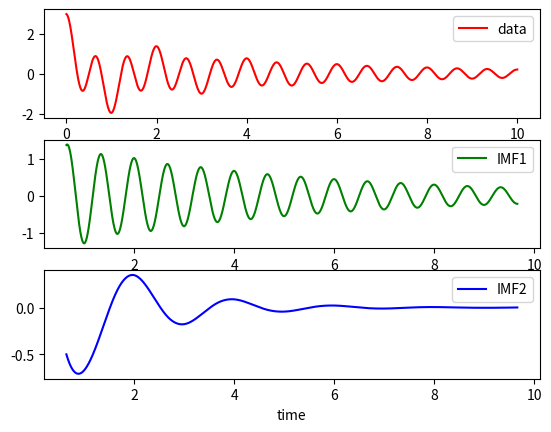
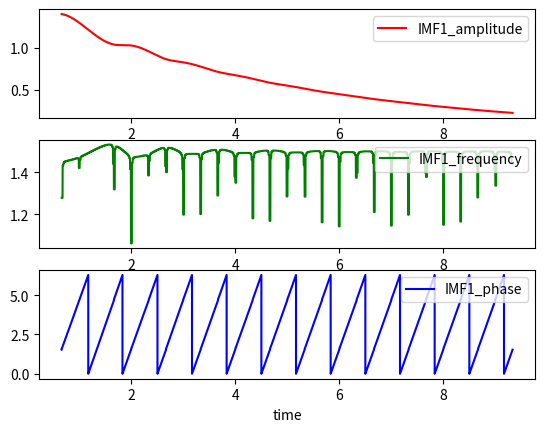
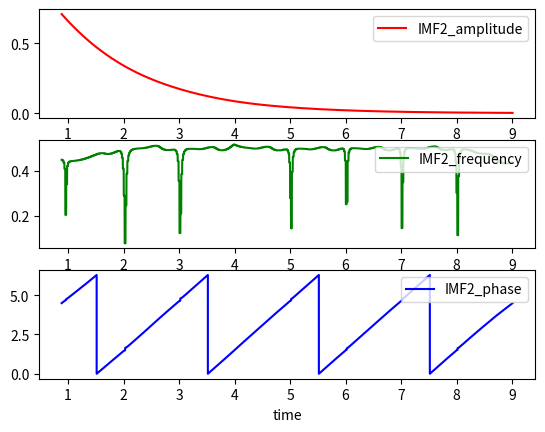

Here is the Python script that generated these plots, in order:
#!/usr/bin/env python
# coding: utf-8
'''
程序说明：
    1.时频分析方法装在get_AF()函数里，并从中调用其他需要的函数
    2.给出了HHT理论的实现方法
    3.需要计算振荡参数的话，直接调用get_oscillation_parameter函数即可
    导入的模块有些可能用不上，这是因为这个程序是在总程序基础上删改得到的
'''
import os
import math
import cmath
import numpy as np
import pandas as pd
import matplotlib.pyplot as plt
from numpy.linalg import solve
from scipy import signal
from scipy import fftpack
from scipy import interpolate
from scipy import optimize
from scipy.optimize import fsolve
#HHT理论相关程序
    #获取极值索引，默认忽略端点
def extreme_index(data):
    max_index=[]
    min_index=[]
    dx=np.zeros(len(data))
    dx[:-1]=np.diff(data)
    dx[-1]=dx[-2]
    dx=np.sign(dx)
    d2x=np.zeros(len(data))
    d2x[1:]=np.diff(dx)
    d2x[0]=d2x[1]
    for i in np.arange(1,len(d2x)-1):
        if d2x[i]==-2:
            max_index.append(i)
        if d2x[i]==2:
            min_index.append(i)                 
    return max_index,min_index

    #包络拟合,控制参数包括端点处理方法、插值方法
def get_envelope(data,border_type='OMIT',interpolation='cubic'):
    imf={'x':data['x'],'y_pri':data['y'],'y_new':data['y']}
    if interpolation=='cubic':
        if border_type=='OMIT':
            max_index,min_index=extreme_index(data['y'])
            if len(max_index)>3 and len(min_index)>3:                                      #这样设置，包含了多种OMIT方法下的情形，如递减、极大值与极小值点均唯一等情况。这里数字需要自己设定（考虑到边界条件，此值应大于3）。
                cubic_max = interpolate.interp1d(np.array(data['x'])[max_index],np.array(data['y'])[max_index],kind='cubic') 
                cubic_min = interpolate.interp1d(np.array(data['x'])[min_index],np.array(data['y'])[min_index],kind='cubic')
                data_x_temp_start=data['x'][max_index[0]:] if max_index[0]>min_index[0] else data['x'][min_index[0]:]
                data_x_temp_end=data['x'][:max_index[-1]+1] if max_index[-1]<min_index[-1] else data['x'][:min_index[-1]+1]
                data_x_temp=list(set(data_x_temp_start).intersection(set(data_x_temp_end)))#取交集
                data_x_temp.sort()                                                         #排序，保证x序列递增
                envelope_max = cubic_max(data_x_temp)                                      #得到的数据类型为ndarray
                envelope_min = cubic_min(data_x_temp) 
                envelope_ave=0.5*(envelope_max+envelope_min)
                #data_y_temp_start=data['y'][max_index[0]:] if max_index[0]>min_index[0] else data['y'][min_index[0]:]
                #data_y_temp_end=data['y'][:max_index[-1]+1] if max_index[-1]<min_index[-1] else data['y'][:min_index[-1]+1]
                #data_y_temp=list(set(data_y_temp_start).intersection(set(data_y_temp_end))) x坐标因为互不相同，可以通过取交集来避开索引问题，这里对y就不适用了
                t=pd.DataFrame({'x':data['x'],'y':data['y']})                              #构造字典，根据得到的data_x_temp对data['y']进行更新
                temp=t[t['x']>=data_x_temp[0]]
                final=temp[temp['x']<=data_x_temp[len(data_x_temp)-1]]
                data_y_temp=final['y']  
                imf_temp=data_y_temp-envelope_ave
                imf['x']=np.array(data_x_temp)
                imf['y_pri']=data_y_temp
                imf['y_new']=imf_temp
                return imf
            else:
                return 1
        if border_type=='Extreme_estimation':#针对单一信号
            max_index,min_index=extreme_index(data['y'])
            if len(max_index)>2 and len(min_index)>2:#保证供极值估值的数据点大于2
                time_max_y=list(data['x'][max_index])
                time_max_x=list(range(2,len(max_index)+2))
                value_max_y=list(data['y'][max_index])
                value_max_x=list(range(2,len(max_index)+2))
                time_min_y=list(data['x'][min_index])
                time_min_x=list(range(2,len(min_index)+2))
                value_min_y=list(data['y'][min_index])
                value_min_x=list(range(2,len(min_index)+2))
                poly_power_max=len(max_index)-1 if len(max_index)-1<=100 else 100 #多项式阶数最高限制在100
                poly_power_min=len(min_index)-1 if len(min_index)-1<=100 else 100
                poly_time_max={} #构造字典，键值与多项式次数保持一致,储存多项式系数
                poly_value_max={}
                poly_time_min={}
                poly_value_min={}
                for i in range(poly_power_max+1): #对极大值出现时间与数值进行多项式拟合，多项式最大次数取决于极大值点个数。极小值的处理方式同理。
                    func_time_max=np.polyfit(time_max_x,time_max_y,poly_power_max-i) #func为ndarray对象
                    poly_time_max[poly_power_max-i]=func_time_max
                    func_value_max=np.polyfit(value_max_x,value_max_y,poly_power_max-i) 
                    poly_value_max[poly_power_max-i]=func_value_max
                for i in range(poly_power_min+1):
                    func_time_min=np.polyfit(time_min_x,time_min_y,poly_power_min-i) #func为ndarray对象
                    poly_time_min[poly_power_min-i]=func_time_min
                    func_value_min=np.polyfit(value_min_x,value_min_y,poly_power_min-i) 
                    poly_value_min[poly_power_min-i]=func_value_min
                error_time_max={}
                error_value_max={}
                error_time_min={}
                error_value_min={}
                for i in range(poly_power_max+1):  #计算所有次幂多项式极大值拟合数据平方误差，极小值数据处理同理。
                    error_time_single=[]
                    error_value_single=[]
                    for j in range(len(max_index)): #计算所有数据点数据
                        data_time=[]
                        for k in range(poly_power_max-i+1): #计算特定多项式下特定数据点拟合误差,k表示多项式系数索引
                            data_time.append(poly_time_max[poly_power_max-i][k]*(time_max_x[j]**(poly_power_max-k)))
                        error_time_single.append((time_max_y[j]-sum(data_time))**2)
                    for j in range(len(max_index)): 
                        data_value=[]
                        for k in range(poly_power_max-i+1):
                            data_value.append(poly_value_max[poly_power_max-i][k]*(value_max_x[j]**(poly_power_max-k)))
                        error_value_single.append((value_max_y[j]-sum(data_value))**2)    
                    error_time_max[poly_power_max-i]=sum(error_time_single)
                    error_value_max[poly_power_max-i]=sum(error_value_single)
                for i in range(poly_power_min+1):  
                    error_time_single=[]
                    error_value_single=[]
                    for j in range(len(min_index)): 
                        data_time=[]
                        for k in range(poly_power_min-i+1): 
                            data_time.append(poly_time_min[poly_power_min-i][k]*(time_min_x[j]**(poly_power_min-k)))
                        error_time_single.append((time_min_y[j]-sum(data_time))**2)
                    for j in range(len(min_index)): 
                        data_value=[]
                        for k in range(poly_power_min-i+1):
                            data_value.append(poly_value_min[poly_power_min-i][k]*(value_min_x[j]**(poly_power_min-k)))
                        error_value_single.append((value_min_y[j]-sum(data_value))**2)    
                    error_time_min[poly_power_min-i]=sum(error_time_single)
                    error_value_min[poly_power_min-i]=sum(error_value_single)
                #筛选最优多项式,获取其次幂信息
                poly_time_max_best=0     
                poly_value_max_best=0
                poly_time_min_best=0   
                poly_value_min_best=0 
                for i in range(1,len(error_time_max)):
                    if error_time_max[i]<=error_time_max[poly_time_max_best]:
                        poly_time_max_best=i     
                for i in range(1,len(error_value_max)):
                    if error_value_max[i]<=error_value_max[poly_value_max_best]:
                        poly_value_max_best=i
                for i in range(1,len(error_time_min)):
                    if error_time_min[i]<=error_time_min[poly_time_min_best]:
                        poly_time_min_best=i                     
                for i in range(1,len(error_value_min)):
                    if error_value_min[i]<=error_value_min[poly_value_min_best]:
                        poly_value_min_best=i
                #估测端点（包括头、尾两侧）极值数据
                data_temp=[] 
                if poly_time_max_best==0:
                    data_temp.append(poly_time_max[0][0])    
                else :
                    for i in range(poly_time_max_best+1): 
                        data_temp.append(poly_time_max[poly_time_max_best][i]*1)
                time_max_top_estimation=sum(data_temp)
                data_temp=[] 
                if poly_time_max_best==0:
                    data_temp.append(poly_time_max[0][0])    
                else :
                    for i in range(poly_time_max_best+1): 
                        data_temp.append(poly_time_max[poly_time_max_best][i]*((len(max_index)+2)**(poly_time_max_best-i)))
                time_max_end_estimation=sum(data_temp)
                data_temp=[] 
                if poly_value_max_best==0:
                    data_temp.append(poly_value_max[0][0])    
                else :
                    for i in range(poly_value_max_best+1): 
                        data_temp.append(poly_value_max[poly_value_max_best][i]*1)
                value_max_top_estimation=sum(data_temp)
                data_temp=[] 
                if poly_value_max_best==0:
                    data_temp.append(poly_value_max[0][0])    
                else :
                    for i in range(poly_value_max_best+1): 
                        data_temp.append(poly_value_max[poly_value_max_best][i]*((len(max_index)+2)**(poly_value_max_best-i)))
                value_max_end_estimation=sum(data_temp)
                data_temp=[] 
                if poly_time_min_best==0:
                    data_temp.append(poly_time_min[0][0])    
                else :
                    for i in range(poly_time_min_best+1): 
                        data_temp.append(poly_time_min[poly_time_min_best][i]*1)
                time_min_top_estimation=sum(data_temp)
                data_temp=[] 
                if poly_time_min_best==0:
                    data_temp.append(poly_time_min[0][0])    
                else :
                    for i in range(poly_time_min_best+1): 
                        data_temp.append(poly_time_min[poly_time_min_best][i]*((len(min_index)+2)**(poly_time_min_best-i)))
                time_min_end_estimation=sum(data_temp)
                data_temp=[] 
                if poly_value_min_best==0:
                    data_temp.append(poly_value_min[0][0])    
                else :
                    for i in range(poly_value_min_best+1): 
                        data_temp.append(poly_value_min[poly_value_min_best][i]*1)
                value_min_top_estimation=sum(data_temp) 
                data_temp=[] 
                if poly_value_min_best==0:
                    data_temp.append(poly_value_min[0][0])    
                else :
                    for i in range(poly_value_min_best+1): 
                        data_temp.append(poly_value_min[poly_value_min_best][i]*((len(min_index)+2)**(poly_value_min_best-i)))
                value_min_end_estimation=sum(data_temp) 
                #极值数据扩充，得到包含端点的拟合数据
                #当曲线左侧极值出现时间拟合结果大于采样数据时间起点时，令其为data['x'][0]，同时令该点取值为极值拟合结果
                #当曲线右边侧极值出现时间拟合结果小于采样数据时间起点时，令其为data['x'][-1]，同时令该点取值为极值拟合结果
                if time_max_top_estimation>=data['x'][0]:
                    time_max_top_estimation=data['x'][0]
                if time_max_end_estimation<=data['x'][-1]:
                    time_max_end_estimation=data['x'][-1]
                if time_min_top_estimation>=data['x'][0]:
                    time_min_top_estimation=data['x'][0]
                if time_min_end_estimation<=data['x'][-1]:
                    time_min_end_estimation=data['x'][-1]
                data_max_x=[time_max_top_estimation]
                data_max_x.extend(time_max_y)
                data_max_x.extend([time_max_end_estimation])
                data_max_y=[value_max_top_estimation]
                data_max_y.extend(value_max_y)
                data_max_y.extend([value_max_end_estimation])
                data_min_x=[time_min_top_estimation]
                data_min_x.extend(time_min_y)
                data_min_x.extend([time_min_end_estimation])
                data_min_y=[value_min_top_estimation]
                data_min_y.extend(value_min_y)
                data_min_y.extend([value_min_end_estimation])
                cubic_max = interpolate.interp1d(np.array(data_max_x),np.array(data_max_y),kind='cubic') 
                cubic_min = interpolate.interp1d(np.array(data_min_x),np.array(data_min_y),kind='cubic')                                                   
                envelope_max = cubic_max(list(data['x']))  
                envelope_min = cubic_min(list(data['x'])) 
                envelope_ave=0.5*(envelope_max+envelope_min) 
                imf_temp=data['y']-envelope_ave
                imf['x']=data['x']
                imf['y_pri']=data['y']
                imf['y_new']=imf_temp
                return imf
            else:
                return 1

    #获取特定IMF分量,使用sift_mode参数控制筛选模式，并给出端点处理与插值方法设定的入口。
def get_IMF(data,sift_mode='Cauthy',border_type='OMIT',interpolation='cubic',imf_num=2,liner_sift_num=4,emd_update_num=1):
    data_temp={}
    data_new={}
    if sift_mode=='Cauthy':                          #类柯西准奏判定方法
        threshold=0.8                                #Huang参考值0.2-0.3，根据信号具体情况进行相应修改（很有必要！！）
        thre=2*threshold
        data_temp=data
        while thre>threshold:                        #获取第一个IMF分量，sift_mode进行控制.循环次数若过多，很容易导致极值点个数太少，无法求包络。需要修改相关函数
            imf=get_envelope(data_temp,border_type=border_type,interpolation=interpolation)
            if imf==1:                               #极点个数不满足要求的情形
                return data_temp,1                   #返回上一个筛选（sift_mode）过程的IMF与特征反馈信号
            else:
                top=sum((imf['y_pri']-imf['y_new'])**2)
                bottom=sum((imf['y_pri'])**2)
                data_temp={'x':imf['x'],'y':imf['y_new']}
                data_new={'x':imf['x'],'y':imf['y_pri']-imf['y_new']}
                thre=top/bottom
    if sift_mode=='Fixed':                           #以固定次数作为筛选终止条件，仍需添加IMF极值点数目限制
        data_temp=data
        while imf_num>0: 
            imf=get_envelope(data_temp,border_type=border_type,interpolation=interpolation)
            if imf==1:                               
                return data_temp,1                 
            else:               
                data_temp={'x':imf['x'],'y':imf['y_new']}
                data_new={'x':imf['x'],'y':imf['y_pri']-imf['y_new']}
                imf_num-=1
    if sift_mode=='Liner_reduction_slow':            #采用线性递减（慢速）的形式对筛选次数进行控制
        data_temp=data
        sift_num=liner_sift_num-emd_update_num+1     #最大次数需要依靠经验设定，函数给出设定入口
        if sift_num<1:                               #保证至少筛选一次
            sift_num=1
        while sift_num>0: 
            imf=get_envelope(data_temp,border_type=border_type,interpolation=interpolation)
            if imf==1:                              
                return data_temp,1                
            else:               
                data_temp={'x':imf['x'],'y':imf['y_new']}
                data_new={'x':imf['x'],'y':imf['y_pri']-imf['y_new']}
                sift_num-=1
    if sift_mode=='Liner_reduction_fast':            #采用线性递减（快速）的形式对筛选次数进行控制
        data_temp=data
        sift_num=liner_sift_num-2*emd_update_num+2   
        if sift_num<1:  
            sift_num=1
        while sift_num>0: 
            imf=get_envelope(data_temp,border_type=border_type,interpolation=interpolation)
            if imf==1:                             
                return data_temp,1                
            else:               
                data_temp={'x':imf['x'],'y':imf['y_new']}
                data_new={'x':imf['x'],'y':imf['y_pri']-imf['y_new']}
                sift_num-=1
    if sift_mode=='Liner_addition_slow':             #采用线性递增（慢速）的形式对筛选次数进行控制
        data_temp=data
        sift_num=liner_sift_num+emd_update_num-1  
        while sift_num>0: 
            imf=get_envelope(data_temp,border_type=border_type,interpolation=interpolation)
            if imf==1:                               
                return data_temp,1                   
            else:               
                data_temp={'x':imf['x'],'y':imf['y_new']}
                data_new={'x':imf['x'],'y':imf['y_pri']-imf['y_new']}
                sift_num-=1
    if sift_mode=='Liner_addition_fast':             #采用线性递增（快速）的形式对筛选次数进行控制
        data_temp=data
        sift_num=liner_sift_num+2*emd_update_num-2   
        while sift_num>0: 
            imf=get_envelope(data_temp,border_type=border_type,interpolation=interpolation)
            if imf==1:                            
                return data_temp,1                 
            else:               
                data_temp={'x':imf['x'],'y':imf['y_new']}
                data_new={'x':imf['x'],'y':imf['y_pri']-imf['y_new']}
                sift_num-=1
    return data_temp,data_new

    #对信号进行EMD分解,由depose_mode控制分解终止条件，并给出筛选模式、端点处理与插值方法的设置入口。函数返回IMF个数以及IMF数据（字典形式）。
def get_EMD(data,depose_mode='Monotonic',sift_mode='Cauthy',border_type='OMIT',interpolation='cubic',emd_num=5,imf_num=2,liner_sift_num=4):
    num=0
    imf_set={}
    if depose_mode=='Monotonic':                 #以IMF极值点数目作为分解终止条件（数学上具有一般性），包含了Huang的单调函数情形。
        mono=0
        data_temp=data
        while True:
            num+=1
            imf_temp,data_new=get_IMF(data_temp,sift_mode=sift_mode,border_type=border_type,interpolation=interpolation,imf_num=imf_num,liner_sift_num=liner_sift_num,emd_update_num=num)
            imf_set[num]={'x'+str(num):imf_temp['x'],'y'+str(num):imf_temp['y']}
            if data_new==1:                      #达到EMD终止条件，退出循环
                break
            else:
                data_temp=data_new
    if depose_mode=='Fixed':                     #以固定次数作为分解终止条件，仍需添加IMF极值点数目限制
        data_temp=data                           
        if emd_num==1:
            imf_temp,data_new=get_IMF(data_temp,sift_mode=sift_mode,border_type=border_type,interpolation=interpolation,imf_num=imf_num,liner_sift_num=liner_sift_num,emd_update_num=num)
            imf_set[1]={'x1':imf_temp['x'],'y1':imf_temp['y']}
        else:
            while emd_num>0:
                num+=1
                imf_temp,data_new=get_IMF(data_temp,sift_mode=sift_mode,border_type=border_type,interpolation=interpolation,imf_num=imf_num,liner_sift_num=liner_sift_num,emd_update_num=num)
                if emd_num>1:#3.9 EMD分解次数固定时（emd_num初始值大于1），最后一个IMF由原数据减去前列IMF得到。如果不需要这样处理，注释掉这部分判断语句即可
                    imf_set[num]={'x'+str(num):imf_temp['x'],'y'+str(num):imf_temp['y']}
                else: 
                    imf_set[num]={'x'+str(num):data_temp['x'],'y'+str(num):data_temp['y']}
                if data_new==1:                      #达到EMD终止条件，退出循环
                    break
                else:
                    data_temp=data_new
                    emd_num-=1
    return num,imf_set    

#获取单一信号希尔伯特变换结果
def get_HT_FFT(imf_x,imf_y):
    amplitude=[]
    phase=[]
    ht_y=-fftpack.hilbert(imf_y)                       #此处Hilbert变换结果中，基于sin函数的移项角为-pi/2
    for num in range(len(imf_y)):
        com_y=complex(imf_y[num],ht_y[num])            
        amplitude.append(abs(com_y))                   #幅值
        phase.append(cmath.phase(com_y)+0.5*np.pi)     #相位。对Hilbert变换得到的角度进行修正，包括：初相角，角度范围变为[-pi/2,3pi/2]                                          
    dimf_y=np.zeros(len(imf_y))
    dimf_y[:-1]=np.diff(phase)
    if dimf_y[0]<0:                                    #注意到相位周期性变化的特征，考虑相位差分量突变的情形（正频率下突变量为负数），在突变处令差分量为前一时刻值（这种办法会造成一定误差，但不影响整体）。
        dimf_y[0]=dimf_y[1]                            #第一个点为负数的话，令其等于第二个值
    for check in range(1,len(dimf_y)-1):
        if dimf_y[check]<0:
            dimf_y[check]=dimf_y[check-1]        
    dimf_y[-1]=dimf_y[-2]
    dimf_x=np.zeros(len(imf_x))
    dimf_x[:-1]=np.diff(imf_x)
    dimf_x[-1]=dimf_x[-2]
    omega=dimf_y/dimf_x                                #频率（为简化程序，设末尾数据点频率与上一个点相同。潜在问题：相位边界点可能存在异常数据）
    return amplitude,phase,omega

#获取EMD所得IMF集合的希尔伯特变换结果
def get_HT_FFT_set(imf_set):
    AF_set={}
    for i in range(len(imf_set)):                          #通过len(imf_set)获取imf数量，之前的函数给出了包含imf数量信息的返回值，是为了方便查看该信息，但这不是必须的
        imf_x=imf_set[i+1]['x'+str(i+1)]                   
        imf_y=np.array(list(imf_set[i+1]['y'+str(i+1)]))   #过程中转换为list以消除array原索引
        dimf_x=np.zeros(len(imf_x))
        dimf_x[:-1]=np.diff(imf_x)
        dimf_x[-1]=dimf_x[-2]
        amplitude,phase,omega=get_HT_FFT(imf_x,imf_y)
        real_omega=np.zeros(len(omega))
        real_omega[0]=omega[0]
        for j in range(1,len(real_omega)):
            real_omega[j]=(omega[j-1]-real_omega[j-1])*dimf_x[j]/imf_x[j-1]+real_omega[j-1]
        #根据情况选择omega或是real_omega
        AF_set[i+1]={'x'+str(i+1):imf_set[i+1]['x'+str(i+1)],'amplitude'+str(i+1):amplitude,'phase'+str(i+1):phase,'omega'+str(i+1):omega} 
    return AF_set

#经验AM-FM方法实现
def get_Maximum_estimation(imf_x,imf_y,max_index,min_index,border_type):
   #出于简化程序考虑，这里未考虑考虑极值点为空的情形。若对于幅值波动很小的信号进行分析时程序报错，将解调部分程序注释掉即可
    max_index.extend(min_index)#合并极值索引
    max_index.sort()
    extreme_indexes=max_index
    extreme_value_x=np.array(list(imf_x))[extreme_indexes]
    extreme_value_y=np.array(list(imf_y))[extreme_indexes]
    for j in range(len(extreme_value_y)):
        if extreme_value_y[j]<0:
            extreme_value_y[j]=-extreme_value_y[j]    
    if border_type=='OMIT':
        extreme_cubic = interpolate.interp1d(extreme_value_x,extreme_value_y,kind='cubic')
        temp_x=np.array(list(imf_x))[extreme_indexes[0]:extreme_indexes[-1]+1]
        temp_y=np.array(list(imf_y))[extreme_indexes[0]:extreme_indexes[-1]+1]
        extreme_envelope = extreme_cubic(temp_x)
        for k in range(len(temp_y)):
            temp_y[k]=temp_y[k]/extreme_envelope[k]
    if border_type=='Extreme_estimation':#这种情形下的极值估计，与EMD环节中有所不同，主要体现在这里将极大值与极小值同一处理为极（大）值
        max_index=extreme_value_x 
        time_max_y=list(extreme_value_x)
        time_max_x=list(range(2,len(max_index)+2))
        value_max_y=list(extreme_value_y)
        value_max_x=list(range(2,len(max_index)+2))
        poly_power_max=len(max_index)-1 if len(max_index)-1<=100 else 100 #多项式阶数最高限制在100
        poly_time_max={} #构造字典，键值与多项式次数保持一致,储存多项式系数
        poly_value_max={}
        for k in range(len(max_index)): #对极大值出现时间与数值进行多项式拟合，多项式最大次数取决于极大值点个数。极小值的处理方式同理。
            func_time_max=np.polyfit(time_max_x,time_max_y,poly_power_max-k) #func为ndarray对象
            poly_time_max[poly_power_max-k]=func_time_max
            func_value_max=np.polyfit(value_max_x,value_max_y,poly_power_max-k) 
            poly_value_max[poly_power_max-k]=func_value_max
        error_time_max={}
        error_value_max={}
        for k in range(len(max_index)):  #计算所有次幂多项式极大值拟合数据平方误差，极小值数据处理同理。
            error_time_single=[]
            error_value_single=[]
            for h in range(len(max_index)): #计算所有数据点数据
                data_time=[]
                for p in range(poly_power_max-k+1): #计算特定多项式下特定数据点拟合误差,j表示多项式系数索引
                    data_time.append(poly_time_max[poly_power_max-k][p]*(time_max_x[h]**(poly_power_max-p)))
                error_time_single.append((time_max_y[h]-sum(data_time))**2)
            for h in range(len(max_index)): 
                data_value=[]
                for p in range(poly_power_max-k+1):
                    data_value.append(poly_value_max[poly_power_max-k][p]*(value_max_x[h]**(poly_power_max-p)))
                error_value_single.append((value_max_y[h]-sum(data_value))**2)    
            error_time_max[poly_power_max-k]=sum(error_time_single)
            error_value_max[poly_power_max-k]=sum(error_value_single)
        #筛选最优多项式,获取其次幂信息
        poly_time_max_best=0     
        poly_value_max_best=0
        for k in range(1,len(error_time_max)):
            if error_time_max[k]<=error_time_max[poly_time_max_best]:
                poly_time_max_best=k     
        for k in range(1,len(error_value_max)):
            if error_value_max[k]<=error_value_max[poly_value_max_best]:
                poly_value_max_best=k
        #估测极值数据
        data_temp=[] 
        if poly_time_max_best==0:
            data_temp.append(poly_time_max[0][0])    
        else :
            for k in range(poly_time_max_best+1): 
                data_temp.append(poly_time_max[poly_time_max_best][k]*1)
        time_max_top_estimation=sum(data_temp)
        data_temp=[] 
        if poly_time_max_best==0:
            data_temp.append(poly_time_max[0][0])    
        else :
            for k in range(poly_time_max_best+1): 
                data_temp.append(poly_time_max[poly_time_max_best][k]*((len(max_index)+2)**(poly_time_max_best-k)))
        time_max_end_estimation=sum(data_temp)
        data_temp=[] 
        if poly_value_max_best==0:
            data_temp.append(poly_value_max[0][0])    
        else :
            for k in range(poly_value_max_best+1): 
                data_temp.append(poly_value_max[poly_value_max_best][k]*1)
        value_max_top_estimation=sum(data_temp)
        data_temp=[] 
        if poly_value_max_best==0:
            data_temp.append(poly_value_max[0][0])    
        else :
            for k in range(poly_value_max_best+1): 
                data_temp.append(poly_value_max[poly_value_max_best][k]*((len(max_index)+2)**(poly_value_max_best-k)))
        value_max_end_estimation=sum(data_temp)
        #极值数据扩充，得到包含端点的拟合数据
        if time_max_top_estimation>=imf_x[0]:
            time_max_top_estimation=imf_x[0]
        if time_max_end_estimation<=imf_x[-1]:
            time_max_end_estimation=imf_x[-1]
        data_max_x=[time_max_top_estimation]
        data_max_x.extend(extreme_value_x)
        data_max_x.extend([time_max_end_estimation])
        data_max_y=[value_max_top_estimation]
        data_max_y.extend(extreme_value_y)
        data_max_y.extend([value_max_end_estimation]) 
        extreme_cubic = interpolate.interp1d(np.array(data_max_x),np.array(data_max_y),kind='cubic')
        temp_x=np.array(list(imf_x))
        temp_y=np.array(list(imf_y))
        extreme_envelope = extreme_cubic(temp_x)
        for k in range(len(temp_y)):
            temp_y[k]=temp_y[k]/extreme_envelope[k] 
    #AM-FM(NHT方法具体体现)
    phase=[]
    imf_x=temp_x                   
    imf_y=temp_y   #过程中转换为list以消除array原索引
    ht_y=-fftpack.hilbert(imf_y)                       #此处Hilbert变换结果中，基于sin函数的移项角为-pi/2
    for num in range(len(imf_y)):
        com_y=complex(imf_y[num],ht_y[num])            
        phase.append(cmath.phase(com_y)+0.5*np.pi)     #相位。对Hilbert变换得到的角度进行修正，包括：初相角，角度范围变为[-pi/2,3pi/2]                                          
    dimf_y=np.zeros(len(imf_y))
    dimf_y[:-1]=np.diff(phase)
    if dimf_y[0]<0:                                    #注意到相位周期性变化的特征，考虑相位差分量突变的情形（正频率下突变量为负数），在突变处令差分量为前一时刻值（这种办法会造成一定误差，但不影响整体）。
        dimf_y[0]=dimf_y[1]                            #第一个点为负数的话，令其等于第二个值
    for check in range(1,len(dimf_y)-1):
        if dimf_y[check]<0:
            dimf_y[check]=dimf_y[check-1]        
    dimf_y[-1]=dimf_y[-2]
    dimf_x=np.zeros(len(imf_x))
    dimf_x[:-1]=np.diff(imf_x)
    dimf_x[-1]=dimf_x[-2]
    omega=dimf_y/dimf_x 
    return temp_x,temp_y,extreme_envelope,omega,phase

#Direct方法-获取瞬时相位
def get_Phase(temp_y):
    if np.max(abs(temp_y))>1:
        base=np.max(abs(temp_y)) 
    else:
        base=1          
    imf_y=temp_y
    phase=list(np.zeros(len(imf_y)))
    dimf_y=np.zeros(len(imf_y))
    dimf_y[:-1]=np.diff(imf_y)
    dimf_y[-1]=dimf_y[-2]
    for num in range(len(imf_y)):                  #直接获取相位，取值范围[0,2pi]
        sin_value =imf_y[num]/base if abs(imf_y[num]/base)<=1 else (imf_y[num]/base)/abs(imf_y[num]/base) #尽管已经对base取了imf_y最大值，频率数据还是有异常情况出现，系统提示反三角函数运算错误，因此这里再次进行限定,限定后系统未报错，但没有改善频率异常数据
        if imf_y[num]==0:
            if dimf_y[num]>0:
                phase[num]=0
            else:
                phase[num]=np.pi
        elif imf_y[num]>0:
            if dimf_y[num]>0:
                phase[num]=np.arcsin(sin_value)
            else:
                phase[num]=np.pi-np.arcsin(sin_value)
        else:
            if dimf_y[num]<0:
                phase[num]=np.pi-np.arcsin(sin_value)
            else:
                phase[num]=2*np.pi+np.arcsin(sin_value) 
    return phase

#Direct方法-获取瞬时频率
def get_Direct(temp_x,temp_y,section_num):
    imf_x=temp_x
    phase=get_Phase(temp_y=temp_y)
    diff_phase=np.zeros(len(phase))
    diff_phase[:-1]=np.diff(phase)
    if diff_phase[0]<0:                                    
        diff_phase[0]=diff_phase[1]                            
    for check in range(1,len(diff_phase)-1):
        if diff_phase[check]<0:
            diff_phase[check]=diff_phase[check-1]        
    diff_phase[-1]=diff_phase[-2]
    dimf_x=np.zeros(len(imf_x))
    dimf_x[:-1]=np.diff(imf_x)
    dimf_x[-1]=dimf_x[-2]
    omega=diff_phase/dimf_x
    '''
    针对频率出现异常值的情形，对异常值进行判断和替换，亦适用于后续频率时变情形下的分析
    基本思想：根据数据长度，对信号进行分段（分段数量依赖于数据长度，即频率与采样时间，需要根据信号特点进行经验性设定），在每段进行异常值判定、替换
    经反复测试，可以发现，分段数量的值对处理后的频率结果有着显著影响，分段数量过大会导致明显的区间边界效应（这是由具有相对较大偏差的频率分量占比较高导致的）。
    经测试，可以发现，正弦调频时频率分析结果不对（采样时间较长时），原因分析：一方面，是EMD环节出了问题；另一方面，信号幅值不恒定，原有方法不适用
    '''
    section_num=section_num #分段数量
    exception_value=1.0#异常值筛选标准,需要根据信号形式进行调整，取1相当于将区间值用区间中位数代替，体现直线近似曲线的思想
    k=int(len(omega)/section_num) #向下取整
    for section in range(section_num+1):
        if section<section_num:
            sec_omega=np.array(list(omega[k*section:k*(section+1)]))
            median=np.median(sec_omega)
            if sec_omega[0]/median>exception_value or median/sec_omega[0]>exception_value:
                sec_omega[0]=median
            for j in range(1,len(sec_omega)):
                if sec_omega[j]/median>exception_value or median/sec_omega[j]>exception_value:
                    sec_omega[j]=sec_omega[j-1] #前项值填充 
            omega[k*section:k*(section+1)]=sec_omega
        else:
            sec_omega=np.array(list(omega[k*section:]))
            if len(sec_omega)>2:
                median=np.median(sec_omega)
                if sec_omega[0]/median>exception_value or median/sec_omega[0]>exception_value:
                    sec_omega[0]=median
                for j in range(1,len(sec_omega)):
                    if sec_omega[j]/median>exception_value or median/sec_omega[j]>exception_value:
                        sec_omega[j]=sec_omega[j-1] 
            omega[k*section:]=sec_omega
    return omega,phase
    
#定义幅频解析函数get_AF，获取IMF/单分量信号的幅值、频率、相位信息
def get_AF(imf_set,method='Amplitude_decomposition',demodulation_type='maximum_estimation',IFE_method='coupling',A_type='',F_type='',border_type='OMIT',distance=0,section_num=500,delta=0):
    AF_set={}
    if method=='Amplitude_decomposition':
        for i in range(len(imf_set)):
            max_index,min_index=extreme_index(np.array(list(imf_set[i+1]['y'+str(i+1)])))
            max_column=np.array(list(imf_set[i+1]['y'+str(i+1)]))[max_index]
            min_column=np.array(list(imf_set[i+1]['y'+str(i+1)]))[min_index]
#            max_column_update=max_column[~np.isnan(max_column)] #采样频率会影响极值的确定，在有些情况下会出现极值空值导致判断出错，因此需要先进行判断筛选。为简化分析调幅信号的程序，先不考虑这种特殊情况。
#            min_column_update=min_column[~np.isnan(min_column)]
            if len(max_column)+len(min_column)>2: #若极值点个数少于2，则Maximum_estimation与Logrithm_EMD方法失效，统一使用HT方法进行分析。这也是HT方法的优势所在。但在这种情况下，对于幅度调制信号来说，HT方法又是失效的。目前看来，幅度调制信号数据曲线极值点个数少于2时没有适用的分析方法。 
                if demodulation_type=='Maximum_estimation':
                    temp_x,temp_y,extreme_envelope,omega_new,phase_new=get_Maximum_estimation(imf_x=imf_set[i+1]['x'+str(i+1)],imf_y=imf_set[i+1]['y'+str(i+1)],max_index=max_index,min_index=min_index,border_type=border_type)       
                amplitude=extreme_envelope
                omega,phase=get_Direct(temp_x,temp_y,section_num=section_num)
                imf_x=temp_x
                dimf_x=np.zeros(len(imf_x))
                dimf_x[:-1]=np.diff(imf_x)
                dimf_x[-1]=dimf_x[-2]
                real_omega=np.zeros(len(omega))
                real_omega[0]=omega[0]
                for j in range(1,len(real_omega)):
                    real_omega[j]=(omega[j-1]-real_omega[j-1])*dimf_x[j]/imf_x[j-1]+real_omega[j-1]
                if demodulation_type=='IFEZF':
                    omega=OMEGA_new
                    real_omega=omega_new
                AF_set[i+1]={'x'+str(i+1):imf_x,'amplitude'+str(i+1):amplitude,'phase'+str(i+1):phase,'omega'+str(i+1):omega}
            else:    #当IMF为趋势线时，采用普通HT方法，这里采用基于FFT的HT算法
                imf_x=imf_set[i+1]['x'+str(i+1)]                   
                imf_y=np.array(list(imf_set[i+1]['y'+str(i+1)]))   
                amplitude,phase,omega=get_HT_FFT(imf_x,imf_y)
                dimf_x=np.zeros(len(imf_x))
                dimf_x[:-1]=np.diff(imf_x)
                dimf_x[-1]=dimf_x[-2]
                real_omega=np.zeros(len(omega))
                real_omega[0]=omega[0]
                for j in range(1,len(real_omega)):
                    real_omega[j]=(omega[j-1]-real_omega[j-1])*dimf_x[j]/imf_x[j-1]+real_omega[j-1]
                AF_set[i+1]={'x'+str(i+1):imf_x,'amplitude'+str(i+1):amplitude,'phase'+str(i+1):phase,'omega'+str(i+1):omega}
    return AF_set

#振荡参数求解函数：通过拟合，获取振荡参数：初始幅值，衰减系数，振荡频率
def get_oscillation_parameter(AF_set):  
    def amp(x,a,b): #调幅部分拟合
        return a*x+b
    def fre(x,c): #频率部分拟合
        return c*x**0
    oscillation_parameter_set={}
    for i in range(len(AF_set)):
        amplitude_x=list(AF_set[i+1]['x'+str(i+1)])
        amplitude_y=list(np.log(AF_set[i+1]['amplitude'+str(i+1)]))
        a,b=optimize.curve_fit(amp,amplitude_x,amplitude_y)[0]
        frequency_x=list(AF_set[i+1]['x'+str(i+1)])
        frequency_y=list(AF_set[i+1]['omega'+str(i+1)])
        c=optimize.curve_fit(fre,frequency_x,frequency_y)[0]
        oscillation_parameter_set[i+1]={'max_amplitude':np.exp(b),'coefficient':-a,'frequency':c}
    return oscillation_parameter_set

#仅适用于特定低频振荡信号IMF绘图
def plot_IMF_special(data,imf_num,imf_set,play_mode='multi'):
    if play_mode=='multi':
        plt.subplot(3,1,1)
        plt.plot(data['x'],data['y'],color='red',label='data')
        plt.legend(loc="upper right")
        plt.subplot(3,1,2)
        plt.plot(imf_set[1]['x1'],imf_set[1]['y1'],color='green',label='IMF1')
        plt.legend(loc="upper right")
        plt.subplot(3,1,3)
        plt.plot(imf_set[2]['x2'],imf_set[2]['y2'],color='blue',label='IMF2')
        plt.legend(loc="upper right")
        plt.xlabel('time')
        plt.show()
        plt.close()
    if play_mode=='single':
        plt.plot(data['x'],data['y'],label='data')
        for i in range(imf_num):
            plt.plot(imf_set[i+1]['x'+str(i+1)],imf_set[i+1]['y'+str(i+1)],label='IMF'+str(i+1))
        plt.legend(loc="best")
        plt.show()
        plt.close() 
    return

#绘制IMF分量幅值、频率、相位信息,为方便测验，增加参数imf_order来对特定IMF进行选择。
def plot_AF(AF_set,imf_order=0):
    if imf_order==0:                                       #默认情况下对所有IMF进行分解
        for i in range(len(AF_set)):
            plt.subplot(3,1,1)
            plt.plot(AF_set[i+1]['x'+str(i+1)],AF_set[i+1]['amplitude'+str(i+1)],color='red',label='IMF'+str(i+1)+'_amplitude')
            plt.legend(loc="upper right")
            plt.subplot(3,1,2)
            plt.plot(AF_set[i+1]['x'+str(i+1)],AF_set[i+1]['omega'+str(i+1)],color='green',label='IMF'+str(i+1)+'_frequency')
            plt.legend(loc="upper right")
            plt.subplot(3,1,3)
            plt.plot(AF_set[i+1]['x'+str(i+1)],AF_set[i+1]['phase'+str(i+1)],color='blue',label='IMF'+str(i+1)+'_phase')
            plt.legend(loc="upper right")
            plt.xlabel('time')
            plt.show()
            plt.close()
    else:
        plt.subplot(3,1,1)
        plt.scatter(AF_set[imf_order]['x'+str(imf_order)],AF_set[imf_order]['amplitude'+str(imf_order)],s=1,color='red',label='IMF'+str(imf_order)+'_amplitude')
        plt.legend(loc="upper right")
        plt.subplot(3,1,2)
        plt.scatter(AF_set[imf_order]['x'+str(imf_order)],AF_set[imf_order]['omega'+str(imf_order)],s=1,color='green',label='IMF'+str(imf_order)+'_frequency')
        plt.legend(loc="upper right")
        plt.subplot(3,1,3)
        plt.plot(AF_set[imf_order]['x'+str(imf_order)],AF_set[imf_order]['phase'+str(imf_order)],color='blue',label='IMF'+str(imf_order)+'_phase')
        plt.legend(loc="upper right")
        plt.show()
        plt.close()
    return

#低频振荡信号测试-经验AM-FM方法
fs=100000#采样频率10k
data_x=np.linspace(0.0,10.0,fs,endpoint=False)#允许最后一个点不被采样，以得到规整数据
func=lambda x:1.5*np.e**(-0.2*x)*np.cos(2*np.pi*1.5*x)+1.48*np.e**(-0.7*x)*np.cos(2*np.pi*0.5*x)
data_y=func(data_x)
data={'x':data_x,'y':data_y}
imf_num,imf_set=get_EMD(data,depose_mode='Fixed',sift_mode='Cauthy',border_type='OMIT',interpolation='cubic',emd_num=2)
plot_IMF_special(data,imf_num,imf_set,play_mode='multi')
AF_set_NHT1=get_AF(imf_set,method='Amplitude_decomposition',demodulation_type='Maximum_estimation',border_type='OMIT') 
for i in range(len(AF_set_NHT1)):#频率转换
    AF_set_NHT1[i+1]['omega'+str(i+1)]= AF_set_NHT1[i+1]['omega'+str(i+1)]/(2*np.pi)
plot_AF(AF_set_NHT1)
